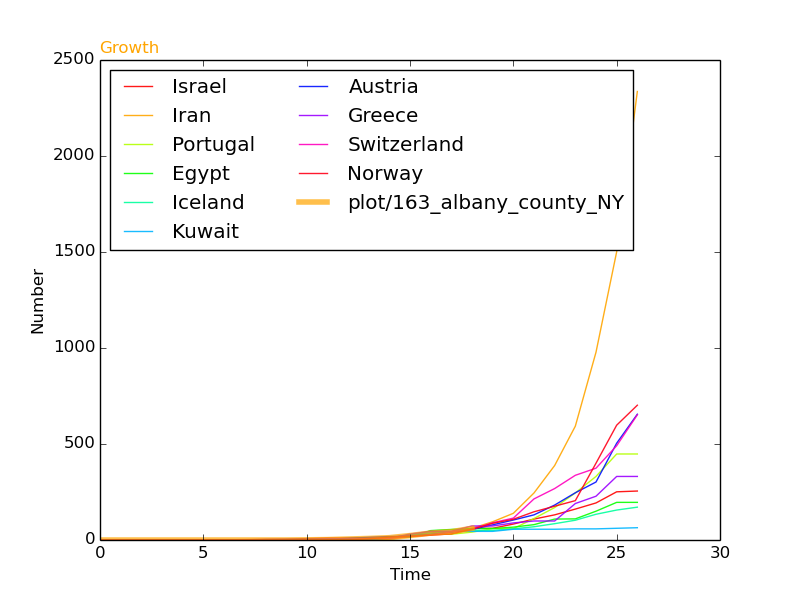

The data file committed next to this chart (first rows):
, SantaClara, Start, 0, 0, 0, 0, 0, 0, 0, 0, 0, 0, 1, 2, 5, 8, 12, 23, 36, 43, 61, , 
144, Iceland, 49, 0, 0, 0, 0, 0, 0, 0, 0, 0, 0, 1, 1, 3, 6, 11, 26, 34, 43, 50, 50, 58
166, Switzerland, 45, 0, 0, 0, 0, 0, 0, 0, 0, 0, 0, 0, 1, 1, 8, 8, 18, 27, 42, 56, 90, 114
194, Austria, 48, 0, 0, 0, 0, 0, 0, 0, 0, 2, 2, 3, 3, 9, 14, 18, 21, 29, 41, 55, 79, 104
194, Israel, 50, 0, 0, 1, 1, 1, 1, 1, 2, 3, 4, 7, 10, 10, 12, 15, 20, 37, 43, 61, 61, 83
204, Iran, 37, 0, 0, 0, 0, 0, 0, 0, 0, 0, 0, 0, 0, 0, 2, 5, 18, 28, 43, 61, 95, 139
314, Norway, 46, 0, 0, 0, 0, 0, 0, 0, 0, 0, 0, 0, 1, 1, 6, 15, 19, 25, 32, 56, 87, 108
372, Greece, 50, 0, 0, 0, 0, 0, 0, 0, 1, 3, 4, 4, 7, 7, 7, 9, 31, 45, 46, 73, 73, 89
398, Kuwait, 42, 0, 0, 0, 0, 0, 0, 0, 0, 0, 0, 0, 0, 0, 1, 11, 26, 43, 45, 45, 45, 56
438, Egypt, 52, 1, 1, 1, 1, 1, 1, 1, 1, 1, 2, 2, 2, 2, 3, 15, 15, 49, 55, 59, 60, 67
616, Portugal, 30, 0, 0, 0, 0, 0, 0, 0, 0, 0, 0, 2, 2, 5, 8, 13, 20, 30, 30, 41, 59, 59
